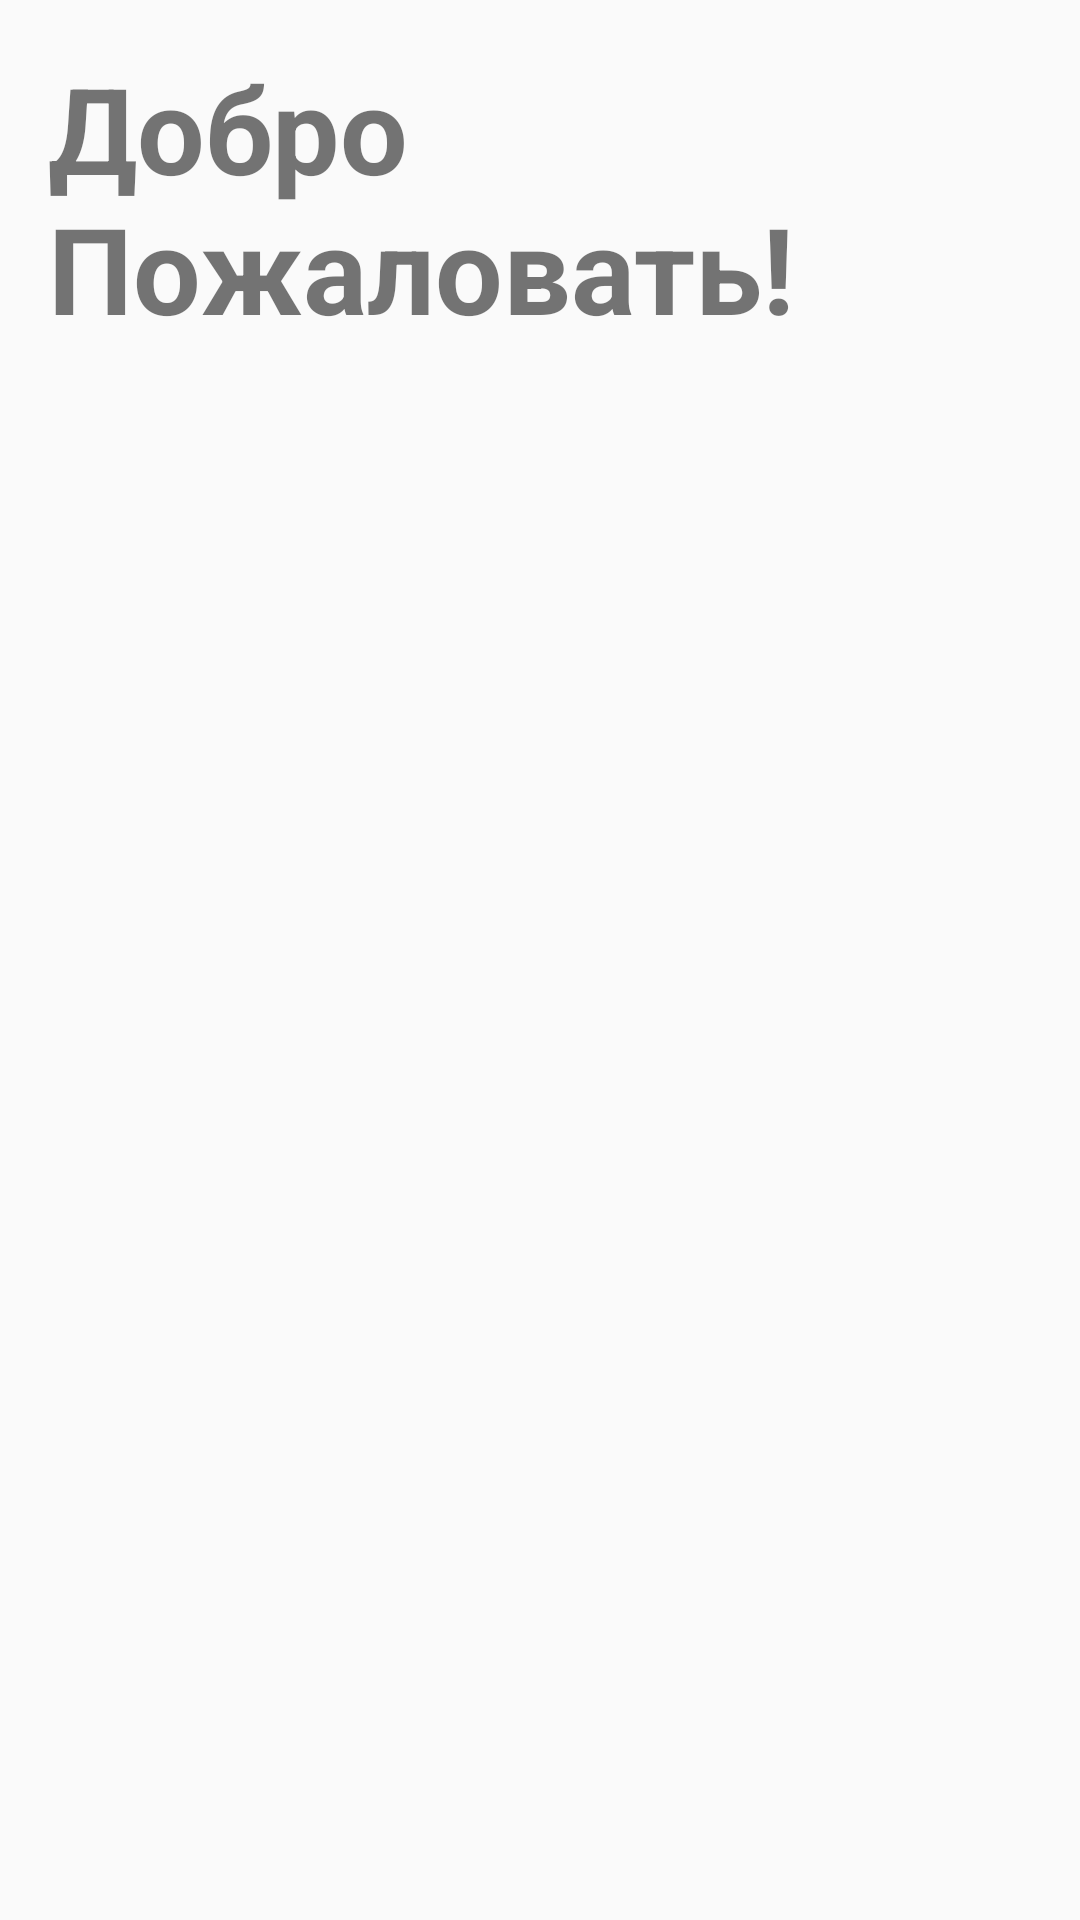

Android layout source for this screen:
<!-- AndroidManifest.xml: application theme Theme.HakatonViews -->
<!-- res/layout/fragment_director.xml -->
<?xml version="1.0" encoding="utf-8"?>
<layout
    xmlns:app="http://schemas.android.com/apk/res-auto"
    xmlns:android="http://schemas.android.com/apk/res/android"
    xmlns:tools="http://schemas.android.com/tools"
    tools:context=".WorkerAuthFragment">
    <data>
        <variable
            name="directorViewModel"
            type="com.example.hakatonviews.DirectorViewModel" />
    </data>
    <LinearLayout
        android:layout_width="match_parent"
        android:layout_height="match_parent"
        android:padding="16dp"
        android:orientation="vertical">

        <TextView
            android:id="@+id/textView"
            android:layout_width="wrap_content"
            android:layout_height="wrap_content"
            android:text="@string/AuthWorkerMenu"
            android:textSize="40sp"
            android:textStyle="bold" />


        <androidx.recyclerview.widget.RecyclerView
            android:id="@+id/users_list"
            android:layout_width="match_parent"
            android:layout_height="0dp"
            android:layout_weight="1"
            android:gravity="top"
            app:layoutManager="androidx.recyclerview.widget.LinearLayoutManager"
            />



    </LinearLayout>
</layout>
<!-- resources referenced by this layout -->
<resources>
  <string name="AuthWorkerMenu">Добро Пожаловать!</string>
  <style name="Theme.HakatonViews" parent="Theme.AppCompat.Light.NoActionBar" />
</resources>
